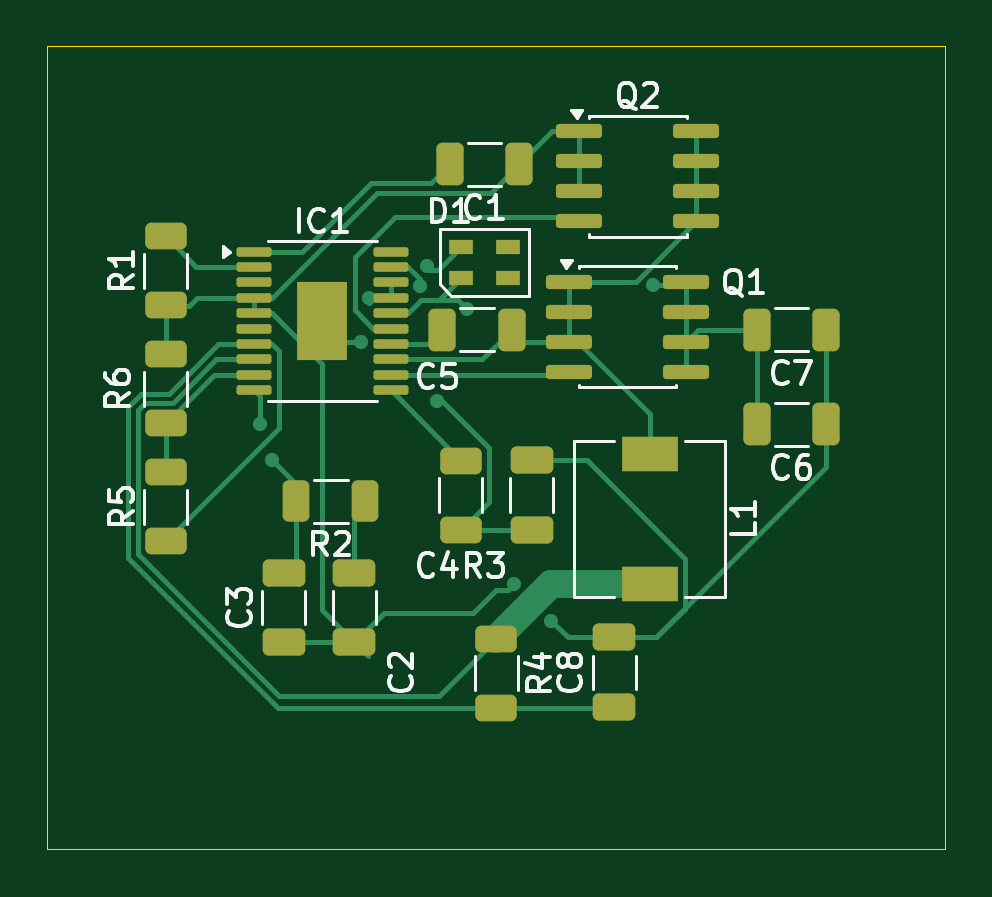
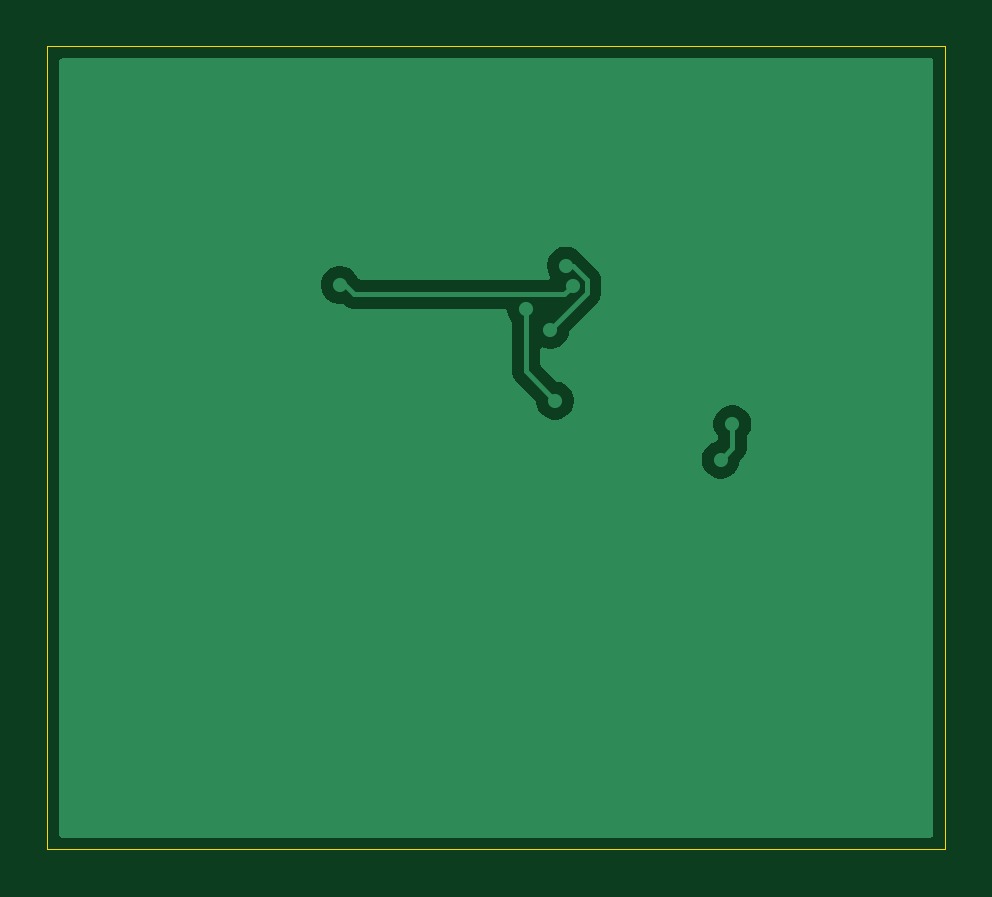
Circuit board: 7 layer files. Board 38.0 x 34.0 mm.
- bottom_copper: TLC3807_prosjekt.-B_Cu.gbl (11349 bytes)
- bottom_mask: TLC3807_prosjekt.-B_Mask.gbs (526 bytes)
- bottom_silk: TLC3807_prosjekt.-B_Silkscreen.gbo (522 bytes)
- outline: TLC3807_prosjekt.-Edge_Cuts.gko (826 bytes)
- top_copper: TLC3807_prosjekt.-F_Cu.gtl (16464 bytes)
- top_mask: TLC3807_prosjekt.-F_Mask.gts (4604 bytes)
- top_silk: TLC3807_prosjekt.-F_Silkscreen.gto (28732 bytes)

=== bottom_copper: TLC3807_prosjekt.-B_Cu.gbl (11349 bytes, source omitted) ===
=== bottom_mask: TLC3807_prosjekt.-B_Mask.gbs ===
G04 #@! TF.GenerationSoftware,KiCad,Pcbnew,10.0.6-rc1*
G04 #@! TF.CreationDate,2026-11-12T12:21:28+01:00*
G04 #@! TF.ProjectId,TLC3807_prosjekt.,544c4333-3830-4375-9f70-726f736a656b,rev?*
G04 #@! TF.SameCoordinates,Original*
G04 #@! TF.FileFunction,Soldermask,Bot*
G04 #@! TF.FilePolarity,Negative*
%FSLAX46Y46*%
G04 Gerber Fmt 4.6, Leading zero omitted, Abs format (unit mm)*
G04 Created by KiCad (PCBNEW 10.0.6-rc1) date 2026-11-12 12:21:28*
%MOMM*%
%LPD*%
G01*
G04 APERTURE LIST*
G04 APERTURE END LIST*
M02*

=== bottom_silk: TLC3807_prosjekt.-B_Silkscreen.gbo ===
G04 #@! TF.GenerationSoftware,KiCad,Pcbnew,10.0.6-rc1*
G04 #@! TF.CreationDate,2026-11-12T12:21:28+01:00*
G04 #@! TF.ProjectId,TLC3807_prosjekt.,544c4333-3830-4375-9f70-726f736a656b,rev?*
G04 #@! TF.SameCoordinates,Original*
G04 #@! TF.FileFunction,Legend,Bot*
G04 #@! TF.FilePolarity,Positive*
%FSLAX46Y46*%
G04 Gerber Fmt 4.6, Leading zero omitted, Abs format (unit mm)*
G04 Created by KiCad (PCBNEW 10.0.6-rc1) date 2026-11-12 12:21:28*
%MOMM*%
%LPD*%
G01*
G04 APERTURE LIST*
G04 APERTURE END LIST*
M02*

=== outline: TLC3807_prosjekt.-Edge_Cuts.gko ===
G04 #@! TF.GenerationSoftware,KiCad,Pcbnew,10.0.6-rc1*
G04 #@! TF.CreationDate,2026-11-12T12:21:28+01:00*
G04 #@! TF.ProjectId,TLC3807_prosjekt.,544c4333-3830-4375-9f70-726f736a656b,rev?*
G04 #@! TF.SameCoordinates,Original*
G04 #@! TF.FileFunction,Profile,NP*
%FSLAX46Y46*%
G04 Gerber Fmt 4.6, Leading zero omitted, Abs format (unit mm)*
G04 Created by KiCad (PCBNEW 10.0.6-rc1) date 2026-11-12 12:21:28*
%MOMM*%
%LPD*%
G01*
G04 APERTURE LIST*
G04 #@! TA.AperFunction,Profile*
%ADD10C,0.050000*%
G04 #@! TD*
G04 APERTURE END LIST*
D10*
X136500000Y-87000000D02*
X136500000Y-121000000D01*
X136500000Y-87000000D02*
X174500000Y-87000000D01*
X136500000Y-121000000D02*
X174500000Y-121000000D01*
X174500000Y-118000000D02*
X174500000Y-87000000D01*
X174500000Y-121000000D02*
X174500000Y-118000000D01*
M02*

=== top_copper: TLC3807_prosjekt.-F_Cu.gtl (16464 bytes, source omitted) ===
=== top_mask: TLC3807_prosjekt.-F_Mask.gts ===
G04 #@! TF.GenerationSoftware,KiCad,Pcbnew,10.0.6-rc1*
G04 #@! TF.CreationDate,2026-11-12T12:21:28+01:00*
G04 #@! TF.ProjectId,TLC3807_prosjekt.,544c4333-3830-4375-9f70-726f736a656b,rev?*
G04 #@! TF.SameCoordinates,Original*
G04 #@! TF.FileFunction,Soldermask,Top*
G04 #@! TF.FilePolarity,Negative*
%FSLAX46Y46*%
G04 Gerber Fmt 4.6, Leading zero omitted, Abs format (unit mm)*
G04 Created by KiCad (PCBNEW 10.0.6-rc1) date 2026-11-12 12:21:28*
%MOMM*%
%LPD*%
G01*
G04 APERTURE LIST*
G04 Aperture macros list*
%AMRoundRect*
0 Rectangle with rounded corners*
0 $1 Rounding radius*
0 $2 $3 $4 $5 $6 $7 $8 $9 X,Y pos of 4 corners*
0 Add a 4 corners polygon primitive as box body*
4,1,4,$2,$3,$4,$5,$6,$7,$8,$9,$2,$3,0*
0 Add four circle primitives for the rounded corners*
1,1,$1+$1,$2,$3*
1,1,$1+$1,$4,$5*
1,1,$1+$1,$6,$7*
1,1,$1+$1,$8,$9*
0 Add four rect primitives between the rounded corners*
20,1,$1+$1,$2,$3,$4,$5,0*
20,1,$1+$1,$4,$5,$6,$7,0*
20,1,$1+$1,$6,$7,$8,$9,0*
20,1,$1+$1,$8,$9,$2,$3,0*%
G04 Aperture macros list end*
%ADD10RoundRect,0.250000X0.625000X-0.312500X0.625000X0.312500X-0.625000X0.312500X-0.625000X-0.312500X0*%
%ADD11R,1.000000X0.600000*%
%ADD12RoundRect,0.150000X-0.825000X-0.150000X0.825000X-0.150000X0.825000X0.150000X-0.825000X0.150000X0*%
%ADD13RoundRect,0.250000X-0.625000X0.312500X-0.625000X-0.312500X0.625000X-0.312500X0.625000X0.312500X0*%
%ADD14RoundRect,0.250000X0.325000X0.650000X-0.325000X0.650000X-0.325000X-0.650000X0.325000X-0.650000X0*%
%ADD15RoundRect,0.250000X0.650000X-0.325000X0.650000X0.325000X-0.650000X0.325000X-0.650000X-0.325000X0*%
%ADD16RoundRect,0.100000X-0.637500X-0.100000X0.637500X-0.100000X0.637500X0.100000X-0.637500X0.100000X0*%
%ADD17R,2.150000X3.350000*%
%ADD18RoundRect,0.250000X-0.325000X-0.650000X0.325000X-0.650000X0.325000X0.650000X-0.325000X0.650000X0*%
%ADD19RoundRect,0.250000X0.312500X0.625000X-0.312500X0.625000X-0.312500X-0.625000X0.312500X-0.625000X0*%
%ADD20R,2.400000X1.500000*%
G04 APERTURE END LIST*
D10*
G04 #@! TO.C,R1*
X141500000Y-97962500D03*
X141500000Y-95037500D03*
G04 #@! TD*
D11*
G04 #@! TO.C,D1*
X154000000Y-95500000D03*
X154000000Y-96800000D03*
X156000000Y-96800000D03*
X156000000Y-95500000D03*
G04 #@! TD*
D12*
G04 #@! TO.C,Q2*
X159025000Y-90595000D03*
X159025000Y-91865000D03*
X159025000Y-93135000D03*
X159025000Y-94405000D03*
X163975000Y-94405000D03*
X163975000Y-93135000D03*
X163975000Y-91865000D03*
X163975000Y-90595000D03*
G04 #@! TD*
D13*
G04 #@! TO.C,R4*
X155500000Y-112075000D03*
X155500000Y-115000000D03*
G04 #@! TD*
D10*
G04 #@! TO.C,R6*
X141500000Y-102962500D03*
X141500000Y-100037500D03*
G04 #@! TD*
D14*
G04 #@! TO.C,C1*
X156475000Y-92000000D03*
X153525000Y-92000000D03*
G04 #@! TD*
D15*
G04 #@! TO.C,C2*
X149500000Y-112231250D03*
X149500000Y-109281250D03*
G04 #@! TD*
D16*
G04 #@! TO.C,IC1*
X145252500Y-95697500D03*
X145252500Y-96347500D03*
X145252500Y-96997500D03*
X145252500Y-97647500D03*
X145252500Y-98297500D03*
X145252500Y-98947500D03*
X145252500Y-99597500D03*
X145252500Y-100247500D03*
X145252500Y-100897500D03*
X145252500Y-101547500D03*
X151027500Y-101547500D03*
X151027500Y-100897500D03*
X151027500Y-100247500D03*
X151027500Y-99597500D03*
X151027500Y-98947500D03*
X151027500Y-98297500D03*
X151027500Y-97647500D03*
X151027500Y-96997500D03*
X151027500Y-96347500D03*
X151027500Y-95697500D03*
D17*
X148140000Y-98622500D03*
G04 #@! TD*
D14*
G04 #@! TO.C,C6*
X169475000Y-103000000D03*
X166525000Y-103000000D03*
G04 #@! TD*
D18*
G04 #@! TO.C,C5*
X153205000Y-99000000D03*
X156155000Y-99000000D03*
G04 #@! TD*
D15*
G04 #@! TO.C,C3*
X146500000Y-112231250D03*
X146500000Y-109281250D03*
G04 #@! TD*
D19*
G04 #@! TO.C,R2*
X149962500Y-106256250D03*
X147037500Y-106256250D03*
G04 #@! TD*
D10*
G04 #@! TO.C,R5*
X141500000Y-107962500D03*
X141500000Y-105037500D03*
G04 #@! TD*
D12*
G04 #@! TO.C,Q1*
X158595000Y-96960000D03*
X158595000Y-98230000D03*
X158595000Y-99500000D03*
X158595000Y-100770000D03*
X163545000Y-100770000D03*
X163545000Y-99500000D03*
X163545000Y-98230000D03*
X163545000Y-96960000D03*
G04 #@! TD*
D14*
G04 #@! TO.C,C7*
X169475000Y-99000000D03*
X166525000Y-99000000D03*
G04 #@! TD*
D20*
G04 #@! TO.C,L1*
X162000000Y-104250000D03*
X162000000Y-109750000D03*
G04 #@! TD*
D15*
G04 #@! TO.C,C8*
X160500000Y-114975000D03*
X160500000Y-112025000D03*
G04 #@! TD*
G04 #@! TO.C,C4*
X157000000Y-107475000D03*
X157000000Y-104525000D03*
G04 #@! TD*
D13*
G04 #@! TO.C,R3*
X154000000Y-104537500D03*
X154000000Y-107462500D03*
G04 #@! TD*
M02*

=== top_silk: TLC3807_prosjekt.-F_Silkscreen.gto (28732 bytes, source omitted) ===
